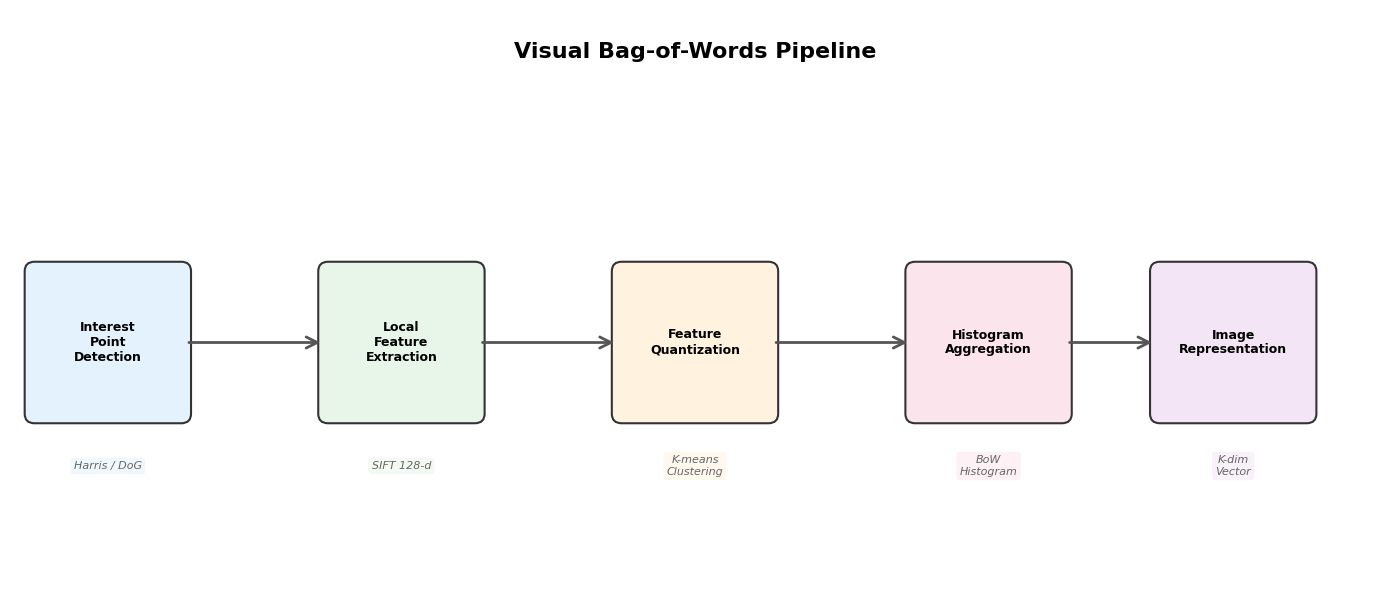
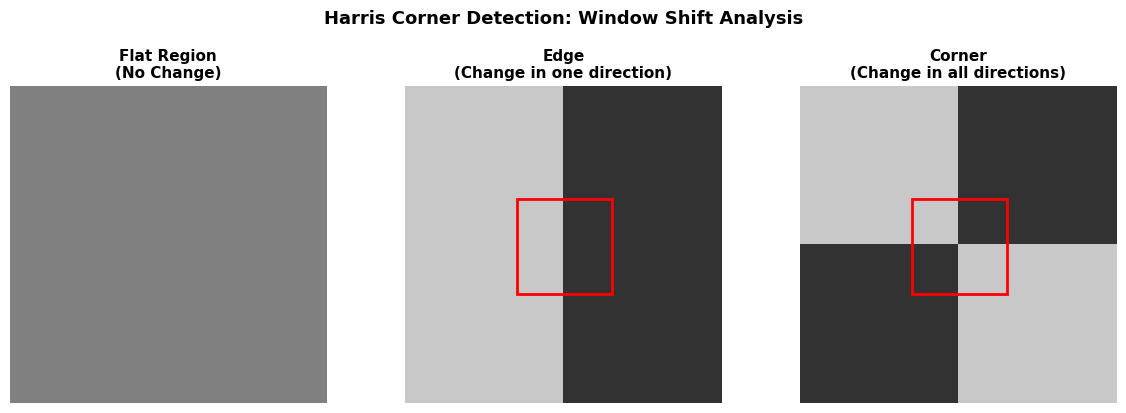
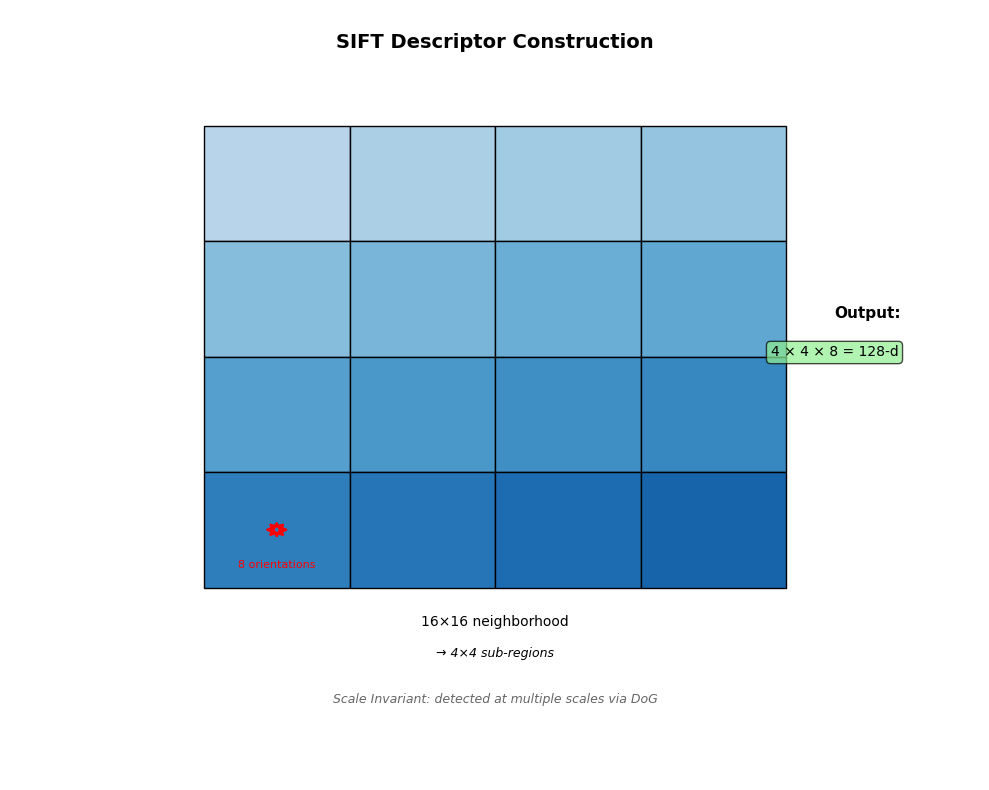
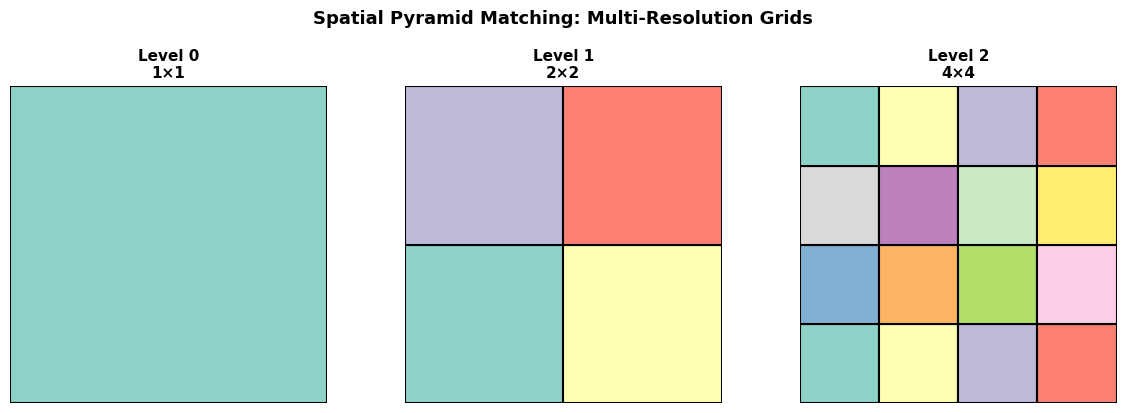
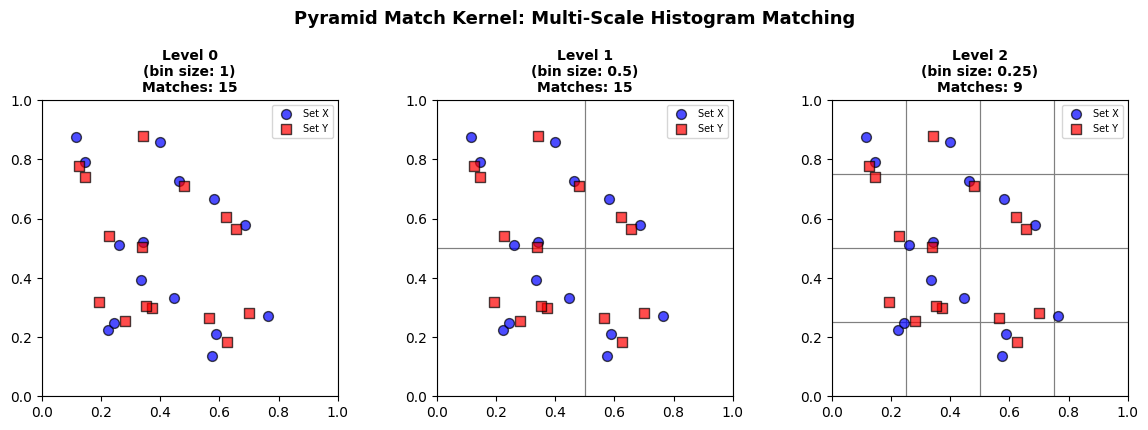
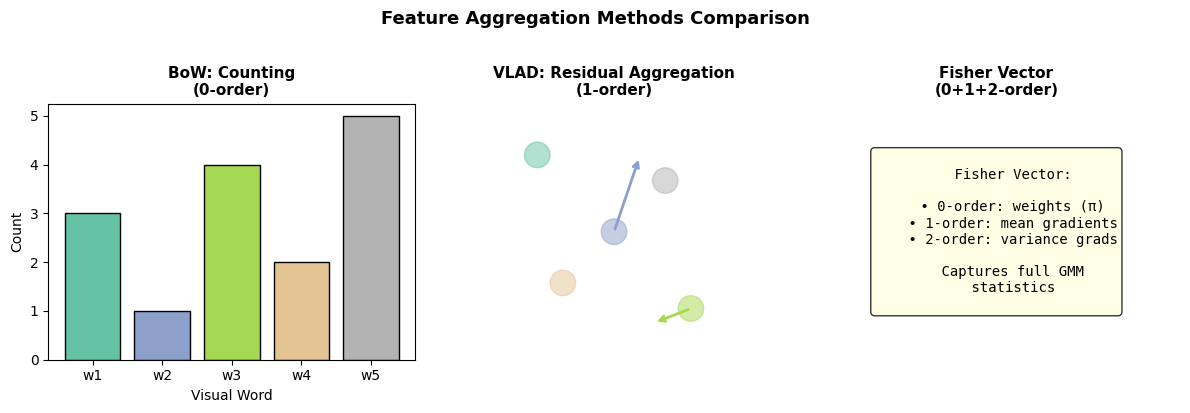

These charts were generated, in order, by the following Python code:
"""
Generate illustrations for Visual Recognition I notes.
"""

import numpy as np
import matplotlib.pyplot as plt
from matplotlib.patches import Rectangle, FancyBboxPatch, FancyArrowPatch, Circle
import matplotlib.patches as mpatches

plt.rcParams['font.family'] = 'DejaVu Sans'
plt.rcParams['axes.unicode_minus'] = False


def plot_bow_pipeline():
    """Visual Bag-of-Words pipeline diagram."""
    fig, ax = plt.subplots(figsize=(14, 6))
    ax.set_xlim(0, 14)
    ax.set_ylim(0, 6)
    ax.axis('off')

    # Title
    ax.text(7, 5.5, 'Visual Bag-of-Words Pipeline', fontsize=16, weight='bold', ha='center')

    # Step boxes
    steps = [
        (1, 2.5, 'Interest\nPoint\nDetection', '#E3F2FD'),
        (4, 2.5, 'Local\nFeature\nExtraction', '#E8F5E9'),
        (7, 2.5, 'Feature\nQuantization', '#FFF3E0'),
        (10, 2.5, 'Histogram\nAggregation', '#FCE4EC'),
        (12.5, 2.5, 'Image\nRepresentation', '#F3E5F5'),
    ]

    for x, y, text, color in steps:
        box = FancyBboxPatch((x-0.8, y-0.8), 1.6, 1.6,
                            boxstyle="round,pad=0.05,rounding_size=0.1",
                            facecolor=color, edgecolor='#333', linewidth=1.5)
        ax.add_patch(box)
        ax.text(x, y, text, fontsize=9, ha='center', va='center', weight='bold')

    # Arrows
    for i in range(4):
        x_start = 1.8 + i * 3
        x_end = 3.2 + i * 3 if i < 3 else 11.7
        arrow = FancyArrowPatch((x_start, 2.5), (x_end, 2.5),
                               arrowstyle='->', mutation_scale=20, linewidth=2, color='#555')
        ax.add_patch(arrow)

    # Examples below each step
    examples = [
        (1, 1.2, 'Harris / DoG', '#E3F2FD'),
        (4, 1.2, 'SIFT 128-d', '#E8F5E9'),
        (7, 1.2, 'K-means\nClustering', '#FFF3E0'),
        (10, 1.2, 'BoW\nHistogram', '#FCE4EC'),
        (12.5, 1.2, 'K-dim\nVector', '#F3E5F5'),
    ]

    for x, y, text, color in examples:
        ax.text(x, y, text, fontsize=8, ha='center', va='center',
               style='italic', color='#666',
               bbox=dict(boxstyle='round,pad=0.3', facecolor=color, alpha=0.5, edgecolor='none'))

    plt.tight_layout()
    plt.savefig('docs/note/CVDL/pictures/bow_pipeline.png',
                dpi=150, bbox_inches='tight', facecolor='white')
    plt.close()
    print("Saved: bow_pipeline.png")


def plot_harris_detector():
    """Harris corner detector illustration."""
    fig, axes = plt.subplots(1, 3, figsize=(12, 4))

    # Flat region
    ax = axes[0]
    x = np.linspace(0, 10, 100)
    y = np.linspace(0, 10, 100)
    X, Y = np.meshgrid(x, y)
    Z = np.ones_like(X) * 128  # Flat image
    ax.imshow(Z, cmap='gray', vmin=0, vmax=255)
    ax.set_title('Flat Region\n(No Change)', fontsize=11, weight='bold')
    ax.axis('off')

    # Edge region
    ax = axes[1]
    Z = np.zeros((100, 100))
    Z[:, :50] = 200
    Z[:, 50:] = 50
    ax.imshow(Z, cmap='gray', vmin=0, vmax=255)
    ax.set_title('Edge\n(Change in one direction)', fontsize=11, weight='bold')
    ax.axis('off')
    # Draw window
    rect = Rectangle((35, 35), 30, 30, fill=False, edgecolor='red', linewidth=2)
    ax.add_patch(rect)

    # Corner region
    ax = axes[2]
    Z = np.zeros((100, 100))
    Z[:50, :50] = 200
    Z[50:, :50] = 50
    Z[:50, 50:] = 50
    Z[50:, 50:] = 200
    ax.imshow(Z, cmap='gray', vmin=0, vmax=255)
    ax.set_title('Corner\n(Change in all directions)', fontsize=11, weight='bold')
    ax.axis('off')
    # Draw window
    rect = Rectangle((35, 35), 30, 30, fill=False, edgecolor='red', linewidth=2)
    ax.add_patch(rect)

    fig.suptitle('Harris Corner Detection: Window Shift Analysis', fontsize=13, weight='bold', y=1.02)
    plt.tight_layout()
    plt.savefig('docs/note/CVDL/pictures/harris_detector.png',
                dpi=150, bbox_inches='tight', facecolor='white')
    plt.close()
    print("Saved: harris_detector.png")


def plot_sift_descriptor():
    """SIFT descriptor construction."""
    fig, ax = plt.subplots(figsize=(10, 8))
    ax.set_xlim(0, 10)
    ax.set_ylim(0, 10)
    ax.axis('off')

    # Title
    ax.text(5, 9.5, 'SIFT Descriptor Construction', fontsize=14, weight='bold', ha='center')

    # Main grid (16x16)
    grid_size = 6
    cell_size = grid_size / 4
    start_x, start_y = 2, 2.5

    # Draw 4x4 sub-regions
    colors = plt.cm.Blues(np.linspace(0.3, 0.8, 16))
    for i in range(4):
        for j in range(4):
            idx = i * 4 + j
            rect = Rectangle((start_x + j*cell_size, start_y + (3-i)*cell_size),
                            cell_size, cell_size,
                            facecolor=colors[idx], edgecolor='black', linewidth=1)
            ax.add_patch(rect)

    # Label
    ax.text(5, start_y - 0.5, '16×16 neighborhood', fontsize=10, ha='center')
    ax.text(5, start_y - 0.9, '→ 4×4 sub-regions', fontsize=9, ha='center', style='italic')

    # Gradient arrows in one cell
    cell_x = start_x + 0.5 * cell_size
    cell_y = start_y + 0.5 * cell_size
    for angle in [0, 45, 90, 135, 180, 225, 270, 315]:
        dx = 0.15 * np.cos(np.radians(angle))
        dy = 0.15 * np.sin(np.radians(angle))
        ax.annotate('', xy=(cell_x + dx, cell_y + dy), xytext=(cell_x, cell_y),
                   arrowprops=dict(arrowstyle='->', color='red', lw=1.5))

    ax.text(cell_x, cell_y - 0.5, '8 orientations', fontsize=8, ha='center', color='red')

    # Output vector
    ax.text(8.5, 6, 'Output:', fontsize=11, weight='bold')
    ax.text(8.5, 5.5, '4 × 4 × 8 = 128-d', fontsize=10, ha='center',
           bbox=dict(boxstyle='round', facecolor='lightgreen', alpha=0.7))

    # Scale invariance note
    ax.text(5, 1, 'Scale Invariant: detected at multiple scales via DoG', fontsize=9, ha='center',
           style='italic', color='#666')

    plt.tight_layout()
    plt.savefig('docs/note/CVDL/pictures/sift_descriptor.png',
                dpi=150, bbox_inches='tight', facecolor='white')
    plt.close()
    print("Saved: sift_descriptor.png")


def plot_spm_structure():
    """Spatial Pyramid Matching structure."""
    fig, axes = plt.subplots(1, 3, figsize=(12, 4))
    levels = [(1, 'Level 0\n1×1'), (2, 'Level 1\n2×2'), (4, 'Level 2\n4×4')]

    for ax, (n, title) in zip(axes, levels):
        # Draw grid
        for i in range(n):
            for j in range(n):
                color = plt.cm.Set3((i * n + j) % 12)
                rect = Rectangle((j/n, i/n), 1/n, 1/n,
                                facecolor=color, edgecolor='black', linewidth=1.5)
                ax.add_patch(rect)
        ax.set_xlim(0, 1)
        ax.set_ylim(0, 1)
        ax.set_aspect('equal')
        ax.axis('off')
        ax.set_title(title, fontsize=11, weight='bold')

    fig.suptitle('Spatial Pyramid Matching: Multi-Resolution Grids', fontsize=13, weight='bold', y=1.02)
    plt.tight_layout()
    plt.savefig('docs/note/CVDL/pictures/spm_structure.png',
                dpi=150, bbox_inches='tight', facecolor='white')
    plt.close()
    print("Saved: spm_structure.png")


def plot_pmk_illustration():
    """Pyramid Match Kernel illustration."""
    fig, axes = plt.subplots(1, 3, figsize=(12, 4))

    np.random.seed(42)
    # Two point sets
    X = np.random.rand(15, 2) * 0.8 + 0.1
    Y = X + np.random.randn(15, 2) * 0.05  # Slightly perturbed

    levels = [(1, 'Level 0\n(bin size: 1)'),
              (2, 'Level 1\n(bin size: 0.5)'),
              (4, 'Level 2\n(bin size: 0.25)')]

    for ax, (n, title) in zip(axes, levels):
        bin_size = 1.0 / n

        # Draw grid
        for i in range(n):
            for j in range(n):
                rect = Rectangle((j*bin_size, i*bin_size), bin_size, bin_size,
                                fill=False, edgecolor='gray', linewidth=0.8)
                ax.add_patch(rect)

        # Plot points
        ax.scatter(X[:, 0], X[:, 1], c='blue', s=50, marker='o', label='Set X', alpha=0.7, edgecolors='black')
        ax.scatter(Y[:, 0], Y[:, 1], c='red', s=50, marker='s', label='Set Y', alpha=0.7, edgecolors='black')

        # Count matches in each bin
        matches = 0
        for i in range(n):
            for j in range(n):
                x_min, x_max = j*bin_size, (j+1)*bin_size
                y_min, y_max = i*bin_size, (i+1)*bin_size

                count_x = np.sum((X[:, 0] >= x_min) & (X[:, 0] < x_max) &
                                (X[:, 1] >= y_min) & (X[:, 1] < y_max))
                count_y = np.sum((Y[:, 0] >= x_min) & (Y[:, 0] < x_max) &
                                (Y[:, 1] >= y_min) & (Y[:, 1] < y_max))
                matches += min(count_x, count_y)

        ax.set_xlim(0, 1)
        ax.set_ylim(0, 1)
        ax.set_aspect('equal')
        ax.set_title(f'{title}\nMatches: {matches}', fontsize=10, weight='bold')
        ax.legend(loc='upper right', fontsize=7)

    fig.suptitle('Pyramid Match Kernel: Multi-Scale Histogram Matching', fontsize=13, weight='bold', y=1.02)
    plt.tight_layout()
    plt.savefig('docs/note/CVDL/pictures/pmk_illustration.png',
                dpi=150, bbox_inches='tight', facecolor='white')
    plt.close()
    print("Saved: pmk_illustration.png")


def plot_vlad_fisher_comparison():
    """Compare BoW, VLAD, and Fisher Vector aggregation."""
    fig, axes = plt.subplots(1, 3, figsize=(12, 4))

    # BoW
    ax = axes[0]
    k = 5
    counts = [3, 1, 4, 2, 5]
    colors_bow = plt.cm.Set2(np.linspace(0, 1, k))
    bars = ax.bar(range(k), counts, color=colors_bow, edgecolor='black')
    ax.set_title('BoW: Counting\n(0-order)', fontsize=11, weight='bold')
    ax.set_ylabel('Count', fontsize=10)
    ax.set_xlabel('Visual Word', fontsize=10)
    ax.set_xticks(range(k))
    ax.set_xticklabels([f'w{i}' for i in range(1, k+1)])

    # VLAD
    ax = axes[1]
    residuals = np.random.randn(k, 2) * 0.3
    centers = np.array([[0.2, 0.8], [0.5, 0.5], [0.8, 0.2], [0.3, 0.3], [0.7, 0.7]])

    for i, (c, r) in enumerate(zip(centers, residuals)):
        circle = Circle(c, 0.05, color=colors_bow[i], alpha=0.5)
        ax.add_patch(circle)
        ax.annotate('', xy=(c[0] + r[0], c[1] + r[1]), xytext=c,
                   arrowprops=dict(arrowstyle='->', color=colors_bow[i], lw=2))
    ax.set_xlim(0, 1)
    ax.set_ylim(0, 1)
    ax.set_aspect('equal')
    ax.set_title('VLAD: Residual Aggregation\n(1-order)', fontsize=11, weight='bold')
    ax.axis('off')

    # Fisher Vector
    axes[2].axis('off')
    text = """
    Fisher Vector:

    • 0-order: weights (π)
    • 1-order: mean gradients
    • 2-order: variance grads

    Captures full GMM
    statistics
    """
    axes[2].text(0.5, 0.5, text, fontsize=10, ha='center', va='center',
                family='monospace',
                bbox=dict(boxstyle='round', facecolor='lightyellow', alpha=0.8))
    axes[2].set_title('Fisher Vector\n(0+1+2-order)', fontsize=11, weight='bold')

    fig.suptitle('Feature Aggregation Methods Comparison', fontsize=13, weight='bold', y=1.02)
    plt.tight_layout()
    plt.savefig('docs/note/CVDL/pictures/aggregation_comparison.png',
                dpi=150, bbox_inches='tight', facecolor='white')
    plt.close()
    print("Saved: aggregation_comparison.png")


if __name__ == '__main__':
    import os
    os.makedirs('docs/note/CVDL/pictures', exist_ok=True)

    print("Generating illustrations for Visual Recognition I...")
    plot_bow_pipeline()
    plot_harris_detector()
    plot_sift_descriptor()
    plot_spm_structure()
    plot_pmk_illustration()
    plot_vlad_fisher_comparison()
    print("\nAll illustrations generated successfully!")
